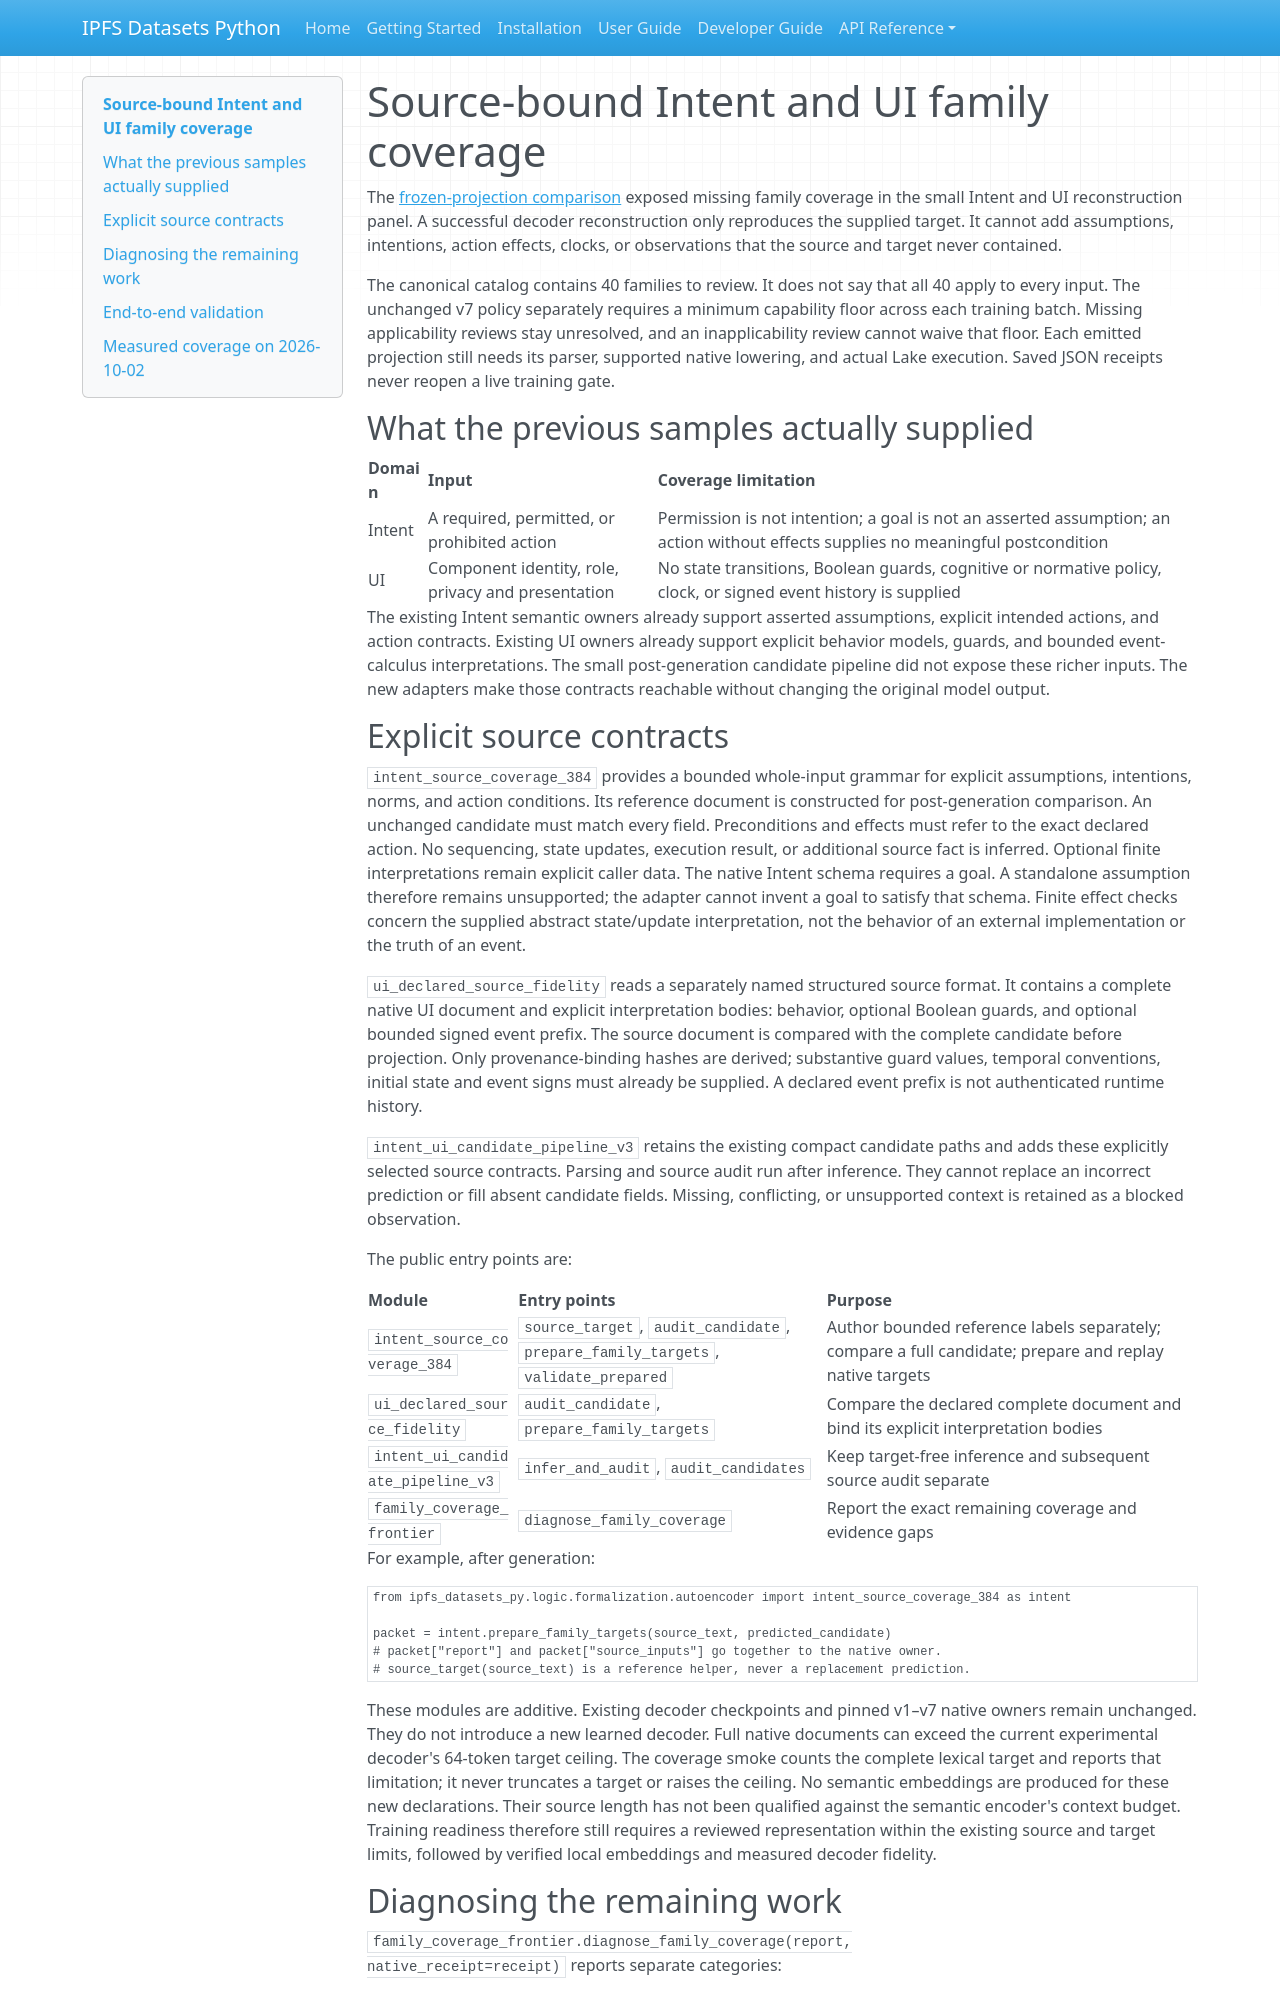

repository: endomorphosis/ipfs_datasets_py · page: autoencoders/source_family_coverage/index.html · generator: mkdocs

# Source-bound Intent and UI family coverage

The [frozen-projection comparison](projection_freeze_development.md) exposed
missing family coverage in the small Intent and UI reconstruction panel. A
successful decoder reconstruction only reproduces the supplied target. It
cannot add assumptions, intentions, action effects, clocks, or observations
that the source and target never contained.

The canonical catalog contains 40 families to review. It does not say that all
40 apply to every input. The unchanged v7 policy separately requires a minimum
capability floor across each training batch. Missing applicability reviews stay
unresolved, and an inapplicability review cannot waive that floor. Each emitted
projection still needs its parser, supported native lowering, and actual Lake
execution. Saved JSON receipts never reopen a live training gate.

## What the previous samples actually supplied

| Domain | Input | Coverage limitation |
| --- | --- | --- |
| Intent | A required, permitted, or prohibited action | Permission is not intention; a goal is not an asserted assumption; an action without effects supplies no meaningful postcondition |
| UI | Component identity, role, privacy and presentation | No state transitions, Boolean guards, cognitive or normative policy, clock, or signed event history is supplied |

The existing Intent semantic owners already support asserted assumptions,
explicit intended actions, and action contracts. Existing UI owners already
support explicit behavior models, guards, and bounded event-calculus
interpretations. The small post-generation candidate pipeline did not expose
these richer inputs. The new adapters make those contracts reachable without
changing the original model output.

## Explicit source contracts

`intent_source_coverage_384` provides a bounded whole-input grammar for explicit
assumptions, intentions, norms, and action conditions. Its reference document
is constructed for post-generation comparison. An unchanged candidate must
match every field. Preconditions and effects must refer to the exact declared
action. No sequencing, state updates, execution result, or additional source
fact is inferred. Optional finite interpretations remain explicit caller data.
The native Intent schema requires a goal. A standalone assumption therefore
remains unsupported; the adapter cannot invent a goal to satisfy that schema.
Finite effect checks concern the supplied abstract state/update interpretation,
not the behavior of an external implementation or the truth of an event.

`ui_declared_source_fidelity` reads a separately named structured source format.
It contains a complete native UI document and explicit interpretation bodies:
behavior, optional Boolean guards, and optional bounded signed event prefix.
The source document is compared with the complete candidate before projection.
Only provenance-binding hashes are derived; substantive guard values, temporal
conventions, initial state and event signs must already be supplied. A declared
event prefix is not authenticated runtime history.

`intent_ui_candidate_pipeline_v3` retains the existing compact candidate paths
and adds these explicitly selected source contracts. Parsing and source audit
run after inference. They cannot replace an incorrect prediction or fill absent
candidate fields. Missing, conflicting, or unsupported context is retained as
a blocked observation.

The public entry points are:

| Module | Entry points | Purpose |
| --- | --- | --- |
| `intent_source_coverage_384` | `source_target`, `audit_candidate`, `prepare_family_targets`, `validate_prepared` | Author bounded reference labels separately; compare a full candidate; prepare and replay native targets |
| `ui_declared_source_fidelity` | `audit_candidate`, `prepare_family_targets` | Compare the declared complete document and bind its explicit interpretation bodies |
| `intent_ui_candidate_pipeline_v3` | `infer_and_audit`, `audit_candidates` | Keep target-free inference and subsequent source audit separate |
| `family_coverage_frontier` | `diagnose_family_coverage` | Report the exact remaining coverage and evidence gaps |

For example, after generation:

```python
from ipfs_datasets_py.logic.formalization.autoencoder import intent_source_coverage_384 as intent

packet = intent.prepare_family_targets(source_text, predicted_candidate)
# packet["report"] and packet["source_inputs"] go together to the native owner.
# source_target(source_text) is a reference helper, never a replacement prediction.
```

These modules are additive. Existing decoder checkpoints and pinned v1–v7
native owners remain unchanged. They do not introduce a new learned decoder.
Full native documents can exceed the current experimental decoder's 64-token
target ceiling. The coverage smoke counts the complete lexical target and
reports that limitation; it never truncates a target or raises the ceiling.
No semantic embeddings are produced for these new declarations. Their source
length has not been qualified against the semantic encoder's context budget.
Training readiness therefore still requires a reviewed representation within
the existing source and target limits, followed by verified local embeddings
and measured decoder fidelity.
